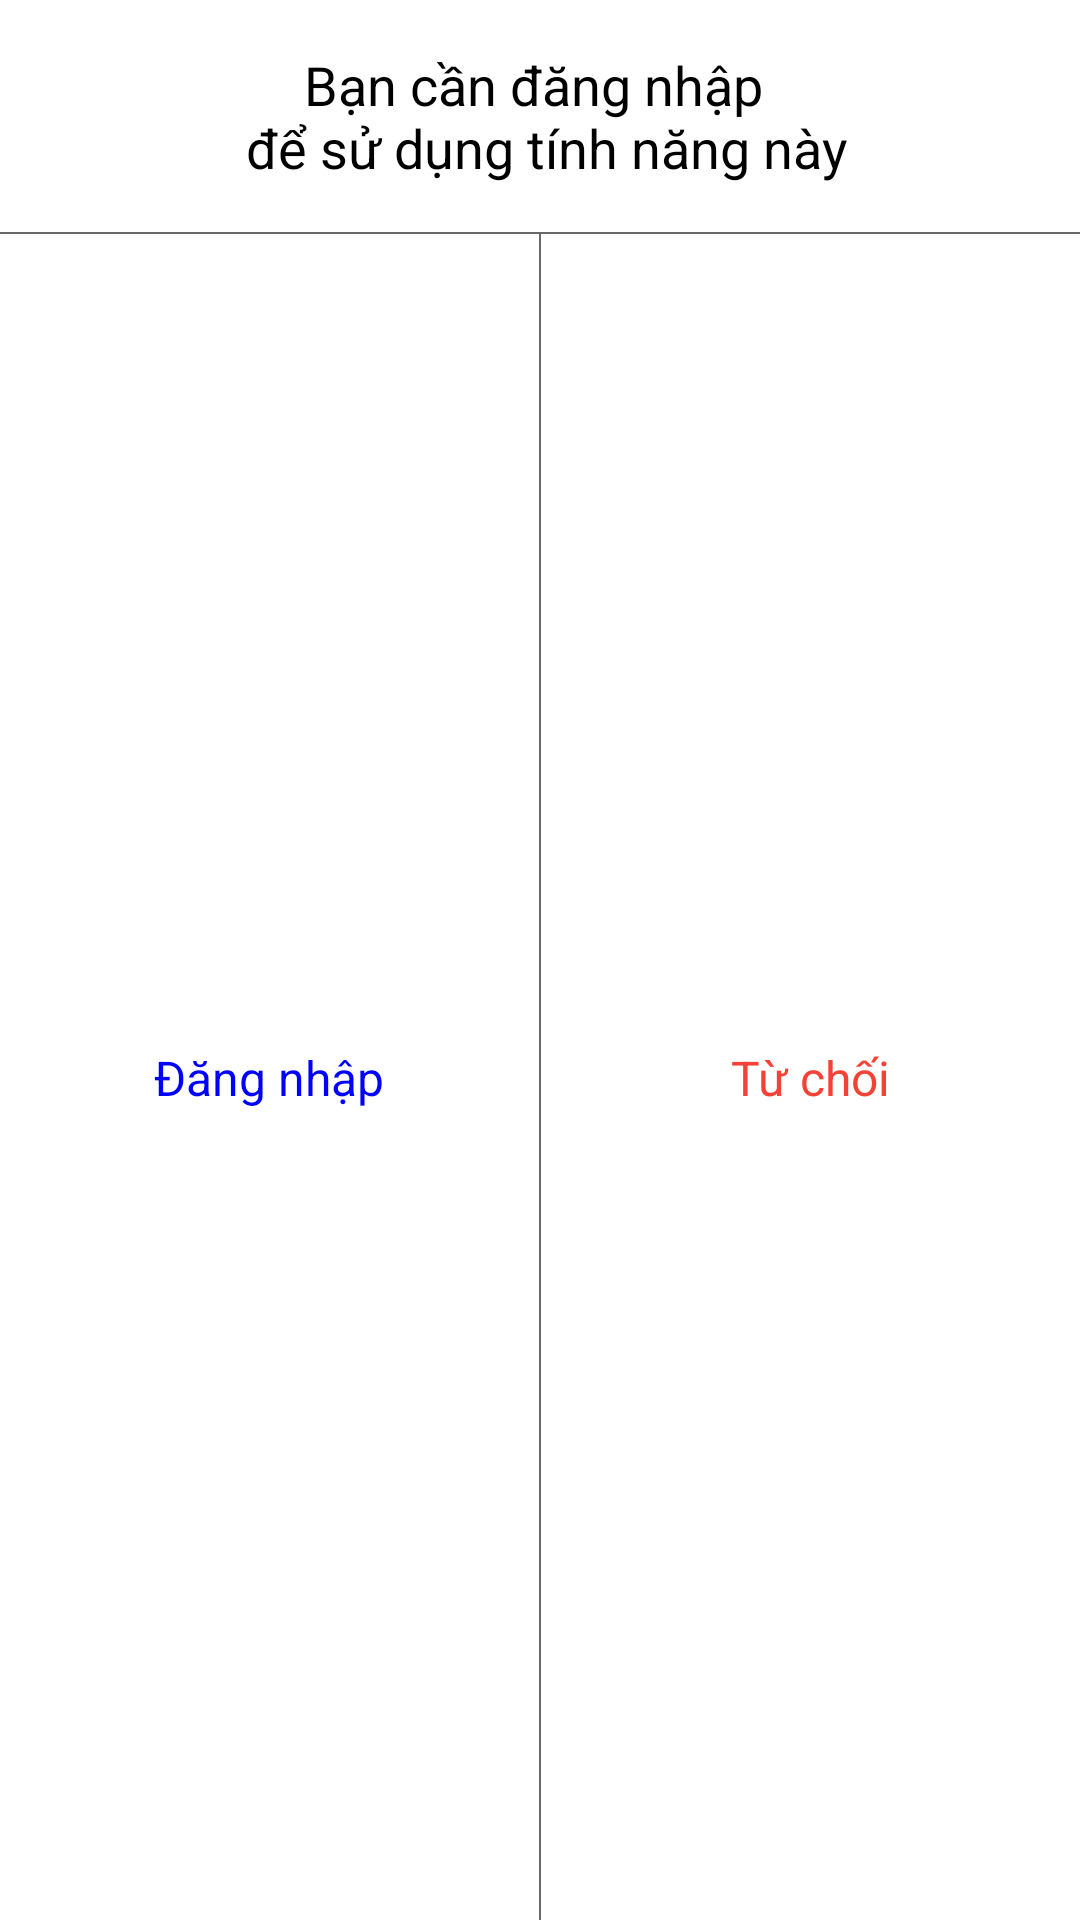

Layout XML and referenced resources for this Android screen:
<!-- AndroidManifest.xml: application theme Theme.EcommerceApp -->
<!-- res/layout/request_login_layout.xml -->
<?xml version="1.0" encoding="utf-8"?>
<androidx.constraintlayout.widget.ConstraintLayout xmlns:android="http://schemas.android.com/apk/res/android"
    xmlns:app="http://schemas.android.com/apk/res-auto"
    android:layout_width="wrap_content"
    android:layout_height="wrap_content"
    android:background="@drawable/bg_request_login">

    <TextView
        android:id="@+id/alertMessage"
        android:layout_width="wrap_content"
        android:layout_height="wrap_content"
        android:layout_marginStart="@dimen/_16dp"
        android:layout_marginTop="@dimen/_16dp"
        android:layout_marginEnd="@dimen/_16dp"
        android:text="@string/request_login"
        android:textAlignment="center"
        android:textColor="@color/black"
        android:textSize="@dimen/_18sp"
        app:layout_constraintEnd_toEndOf="parent"
        app:layout_constraintStart_toStartOf="parent"
        app:layout_constraintTop_toTopOf="parent" />

    <View
        android:id="@+id/view"
        android:layout_width="0dp"
        android:layout_height="0.5dp"
        android:layout_marginTop="@dimen/_16dp"
        android:background="@color/grey69"
        app:layout_constraintEnd_toEndOf="parent"
        app:layout_constraintStart_toStartOf="parent"
        app:layout_constraintTop_toBottomOf="@id/alertMessage" />

    <View
        android:id="@+id/view1"
        android:layout_width="0.5dp"
        android:layout_height="0dp"
        android:background="@color/grey69"
        app:layout_constraintBottom_toBottomOf="parent"
        app:layout_constraintEnd_toEndOf="parent"
        app:layout_constraintStart_toStartOf="parent"
        app:layout_constraintTop_toBottomOf="@id/view" />

    <TextView
        android:id="@+id/loginButton"
        android:layout_width="0dp"
        android:layout_height="wrap_content"
        android:layout_marginBottom="@dimen/_8dp"
        android:gravity="center"
        android:text="@string/log_in_vn"
        android:textColor="@color/blue"
        android:layout_marginTop="@dimen/_8dp"
        android:textSize="@dimen/_16sp"
        app:layout_constraintBottom_toBottomOf="parent"
        app:layout_constraintEnd_toStartOf="@+id/view1"
        app:layout_constraintStart_toStartOf="parent"
        app:layout_constraintTop_toBottomOf="@id/view" />

    <TextView
        android:id="@+id/cancelButton"
        android:layout_width="0dp"
        android:layout_height="wrap_content"
        android:layout_marginBottom="@dimen/_8dp"
        android:gravity="center"
        android:text="@string/cancel_vn"
        android:textColor="@color/red"
        android:textSize="@dimen/_16sp"
        android:layout_marginTop="@dimen/_8dp"
        app:layout_constraintBottom_toBottomOf="parent"
        app:layout_constraintEnd_toEndOf="parent"
        app:layout_constraintStart_toEndOf="@+id/view1"
        app:layout_constraintTop_toBottomOf="@id/view" />

</androidx.constraintlayout.widget.ConstraintLayout>
<!-- resources referenced by this layout -->
<resources>
  <color name="black">#FF000000</color>
  <color name="blue">#0000FF</color>
  <color name="grey69">#696969</color>
  <color name="red">#F44336</color>
  <dimen name="_16dp">16dp</dimen>
  <dimen name="_16sp">16sp</dimen>
  <dimen name="_18sp">18sp</dimen>
  <dimen name="_8dp">8dp</dimen>
  <string name="cancel_vn">Từ chối</string>
  <string name="log_in_vn">Đăng nhập</string>
  <string name="request_login">Bạn cần đăng nhập \n để sử dụng tính năng này</string>
  <style name="Theme.EcommerceApp" parent="Theme.MaterialComponents.DayNight.NoActionBar">
          
          <item name="colorPrimary">@color/light_black</item>
          <item name="colorPrimaryVariant">@color/grey97</item>
          <item name="colorOnPrimary">@color/white</item>
          
          <item name="colorSecondary">@color/teal_200</item>
          <item name="colorSecondaryVariant">@color/teal_700</item>
          <item name="colorOnSecondary">@color/black</item>
          
          <item name="android:statusBarColor" tools:targetApi="l">?attr/colorPrimaryVariant</item>
          
      </style>
  <color name="light_black">#01b763</color>
  <color name="grey97">#979797</color>
  <color name="white">#FFFFFFFF</color>
  <color name="teal_200">#FF03DAC5</color>
  <color name="teal_700">#FF018786</color>
</resources>
